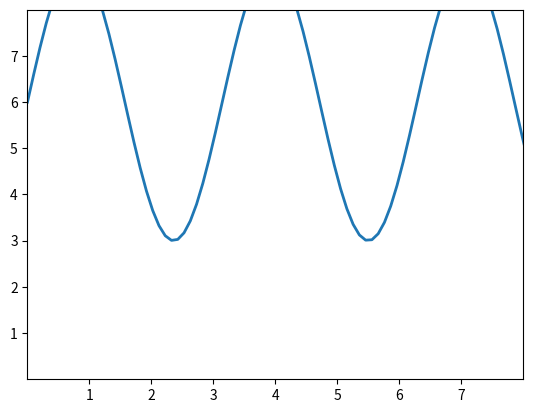

Generate this figure with matplotlib:
import matplotlib.pyplot as plt
import numpy as np
x=np.linspace(0,10,100)
y=6+3*np.sin(2*x)
fig,a=plt.subplots()
a.plot(x,y,linewidth=2.0)
a.set(xlim=(0,8),xticks=np.arange(1,8),
      ylim=(0,8),yticks=np.arange(1,8))
plt.show()